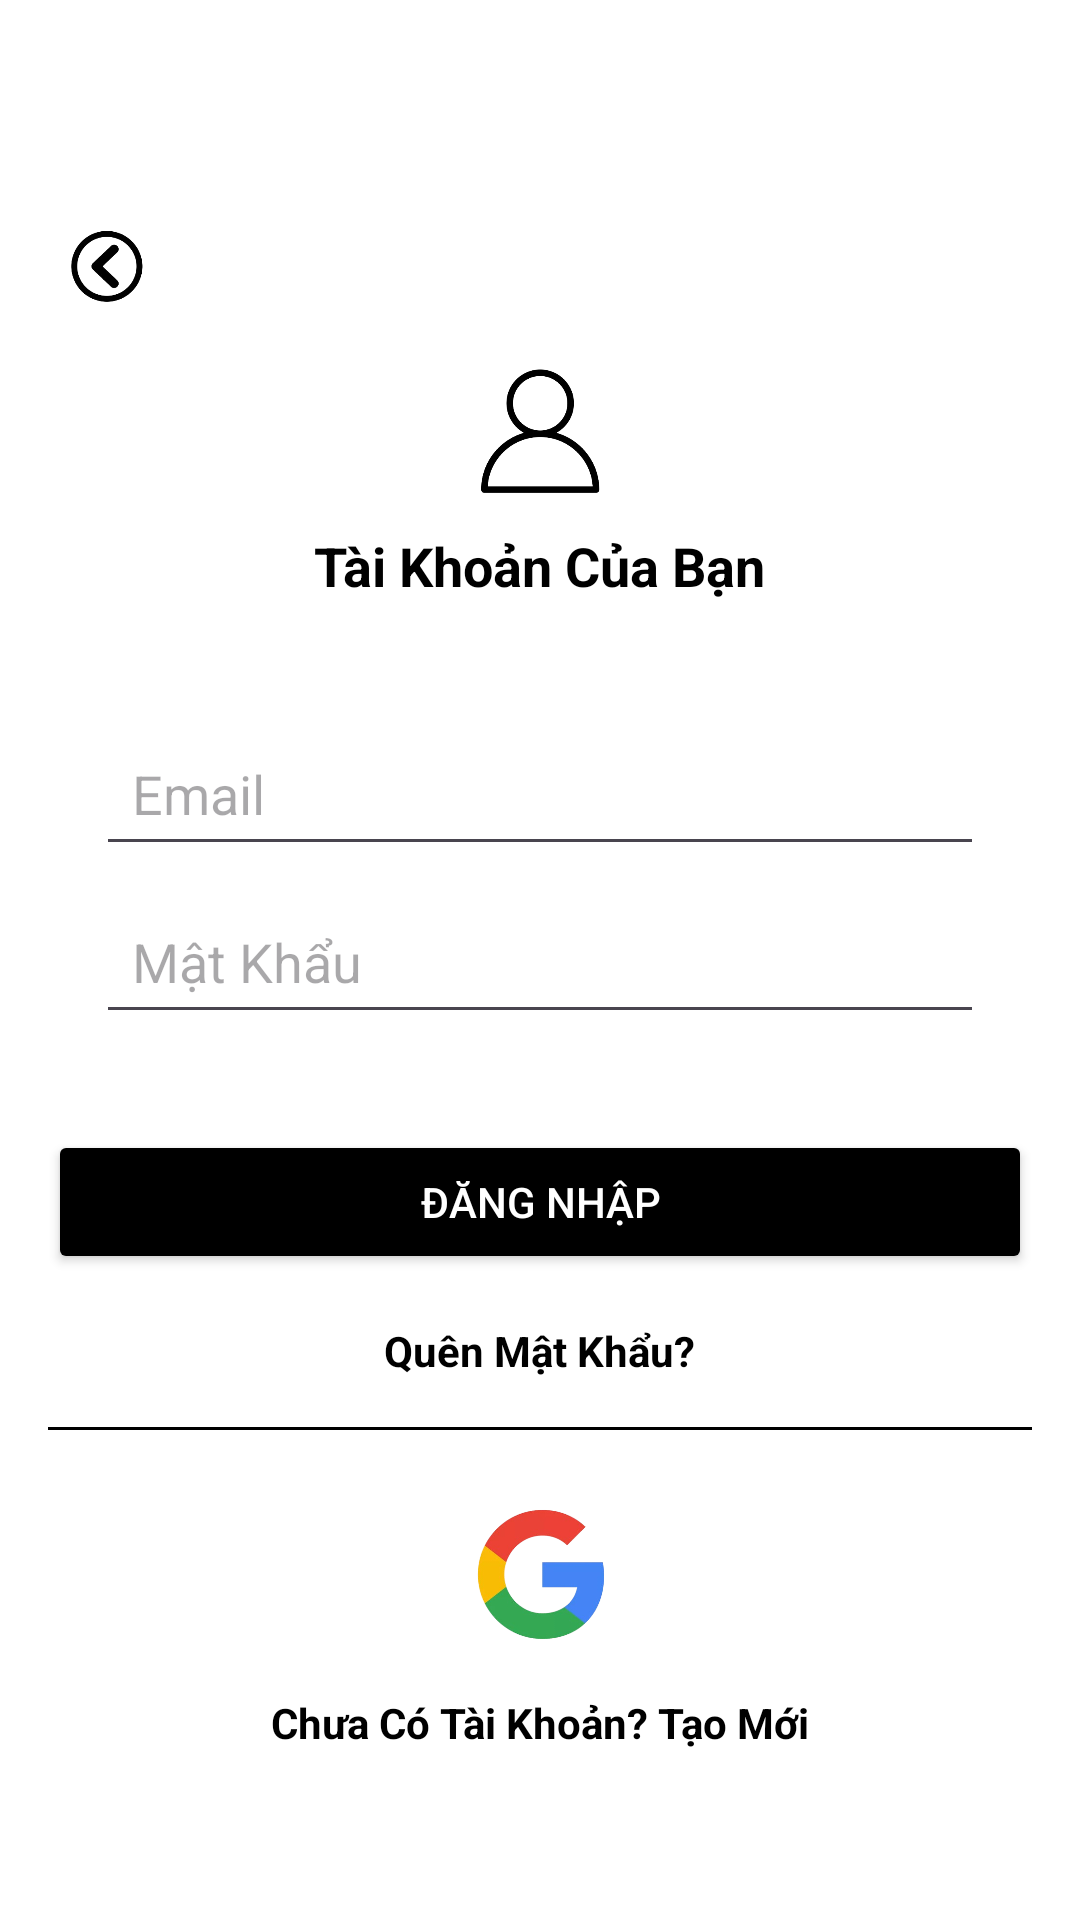

This screen was rendered from an Android layout file. Write that file and the resources it references.
<!-- AndroidManifest.xml: application theme Theme.Lich -->
<!-- res/layout/dangnhap.xml -->
<?xml version="1.0" encoding="utf-8"?>
<LinearLayout xmlns:android="http://schemas.android.com/apk/res/android"
    xmlns:app="http://schemas.android.com/apk/res-auto"
    xmlns:tools="http://schemas.android.com/tools"
    android:layout_width="match_parent"
    android:layout_height="match_parent"
    android:orientation="vertical"
    android:padding="16dp"
    android:gravity="center"
    android:background="@color/white">

    <androidx.constraintlayout.widget.ConstraintLayout
        android:layout_width="match_parent"
        android:layout_height="64dp">

        <ImageView
            android:id="@+id/imageView3"
            android:layout_width="40dp"
            android:layout_height="50dp"
            app:layout_constraintBottom_toBottomOf="parent"
            app:layout_constraintStart_toStartOf="parent"
            app:layout_constraintTop_toTopOf="parent"
            app:srcCompat="@drawable/quayve1" />

    </androidx.constraintlayout.widget.ConstraintLayout>

    <LinearLayout
        android:layout_width="match_parent"
        android:layout_height="wrap_content"
        android:orientation="vertical"
        android:gravity="center_horizontal">

        <ImageView
            android:layout_width="48dp"
            android:layout_height="48dp"
            android:src="@drawable/tk" />

        <TextView
            android:layout_width="wrap_content"
            android:layout_height="wrap_content"
            android:text="Tài Khoản Của Bạn"
            android:textSize="18sp"
            android:textColor="@color/black"
            android:layout_marginTop="8dp"
            android:textStyle="bold"/>
    </LinearLayout>

    <LinearLayout
        android:layout_width="match_parent"
        android:layout_height="wrap_content"
        android:orientation="vertical"
        android:layout_marginTop="24dp"
        android:padding="16dp">

        <EditText
            android:id="@+id/etEmail"
            android:layout_width="match_parent"
            android:layout_height="48dp"
            android:hint="Email"
            android:drawablePadding="10dp"
            android:padding="12dp" />

        <EditText
            android:id="@+id/etPassword"
            android:layout_width="match_parent"
            android:layout_height="48dp"
            android:hint="Mật Khẩu"
            android:drawablePadding="10dp"
            android:padding="12dp"
            android:layout_marginTop="8dp"
            android:inputType="textPassword" />
    </LinearLayout>

    <Button
        android:id="@+id/btnLogin"
        android:layout_width="match_parent"
        android:layout_height="48dp"
        android:text="Đăng Nhập"
        android:textAllCaps="true"
        android:layout_marginTop="16dp"
        android:backgroundTint="@color/black"
        android:textColor="@color/white" />

    <TextView
        android:id="@+id/tvForgotPassword"
        android:layout_width="wrap_content"
        android:layout_height="wrap_content"
        android:layout_gravity="center"
        android:layout_marginTop="16dp"
        android:text="Quên Mật Khẩu?"
        android:textColor="@color/black"
        android:textSize="14sp"
        android:textStyle="bold" />

    <TextView
        android:layout_width="match_parent"
        android:layout_height="1dp"
        android:background="@color/black"
        android:layout_marginVertical="16dp" />

    <LinearLayout
        android:layout_width="match_parent"
        android:layout_height="wrap_content"
        android:orientation="horizontal"
        android:gravity="center"
        android:layout_marginTop="8dp">

        <ImageView
            android:layout_width="48dp"
            android:layout_height="48dp"
            android:src="@drawable/gg" />
    </LinearLayout>

    <TextView
        android:id="@+id/tvRegister"
        android:layout_width="wrap_content"
        android:layout_height="wrap_content"
        android:text="Chưa Có Tài Khoản? Tạo Mới"
        android:textSize="14sp"
        android:textColor="@color/black"
        android:layout_gravity="center"
        android:layout_marginTop="16dp"
        android:textStyle="bold"/>
</LinearLayout>
<!-- resources referenced by this layout -->
<resources>
  <color name="black">#FF000000</color>
  <color name="white">#FFFFFFFF</color>
  <!-- drawable gg: png bitmap (drawable, 43751 bytes) -->
  <!-- drawable quayve1: png bitmap (drawable, 16583 bytes) -->
  <!-- drawable tk: png bitmap (drawable, 30117 bytes) -->
  <style name="Theme.Lich" parent="Base.Theme.Lich" />
  <style name="Base.Theme.Lich" parent="Theme.Material3.DayNight.NoActionBar">
          
          
      </style>
</resources>
